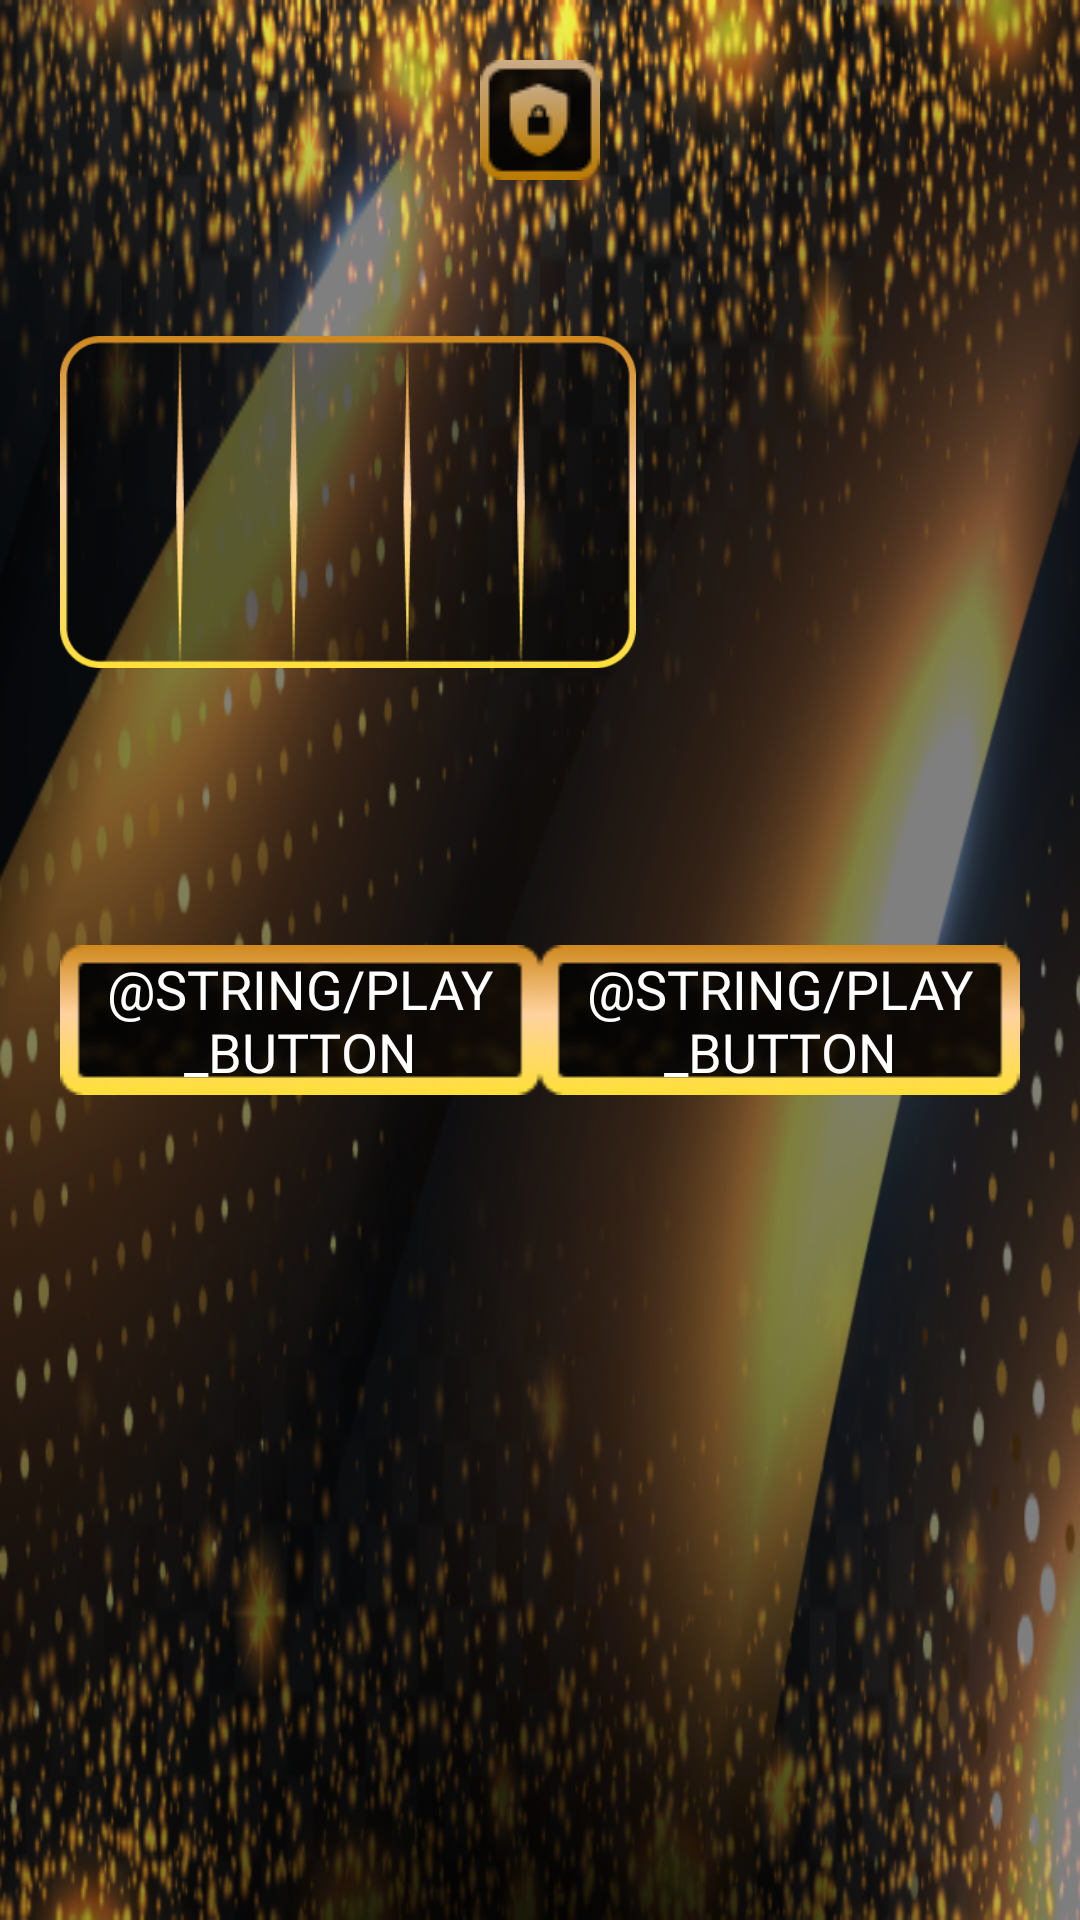

Here is an Android app screen rendered from its layout file. Give the layout XML and the strings, colors and styles it references.
<!-- AndroidManifest.xml: application theme Theme.CrouwRoulette -->
<!-- res/layout/test.xml -->
<?xml version="1.0" encoding="utf-8"?>
<androidx.constraintlayout.widget.ConstraintLayout
    xmlns:android="http://schemas.android.com/apk/res/android"
    xmlns:app="http://schemas.android.com/apk/res-auto"
    xmlns:tools="http://schemas.android.com/tools"
    android:layout_width="match_parent"
    android:layout_height="match_parent"
    android:background="@drawable/all_bg"
    android:padding="20dp"
    tools:context=".presentation.fragments.GameChoiceFragment">

    <ImageButton
        android:id="@+id/button_privacy"
        android:layout_width="wrap_content"
        android:layout_height="wrap_content"
        android:layout_gravity="center_horizontal"
        android:background="@null"
        android:src="@drawable/button_privacy"
        app:layout_constraintTop_toTopOf="parent"
        app:layout_constraintStart_toStartOf="parent"
        app:layout_constraintEnd_toEndOf="parent"
        app:layout_constraintVertical_chainStyle="packed"/>

    <LinearLayout
        android:id="@+id/horizontalContainer"
        android:layout_width="wrap_content"
        android:layout_height="wrap_content"
        android:orientation="horizontal"
        app:layout_constraintTop_toBottomOf="@id/button_privacy"
        app:layout_constraintStart_toStartOf="parent"
        app:layout_constraintEnd_toEndOf="parent"
        app:layout_constraintBottom_toBottomOf="parent">

        <androidx.appcompat.widget.AppCompatButton
            android:id="@+id/button_slots_play"
            android:layout_width="0dp"
            android:layout_height="wrap_content"
            android:background="@drawable/button_bg"
            android:backgroundTint="@null"
            android:fontFamily="@font/taviraj_medium"
            android:text="@string/play_button"
            android:textColor="@color/white"
            android:textSize="18sp"
            android:layout_weight="1" />

        <androidx.appcompat.widget.AppCompatButton
            android:id="@+id/button_roulette_play"
            android:layout_width="0dp"
            android:layout_height="wrap_content"
            android:background="@drawable/button_bg"
            android:backgroundTint="@null"
            android:fontFamily="@font/taviraj_medium"
            android:text="@string/play_button"
            android:textColor="@color/white"
            android:textSize="18sp"
            android:layout_weight="1" />

    </LinearLayout>

    <ImageView
        android:id="@+id/slots_bg"
        android:layout_width="0dp"
        android:layout_height="0dp"
        android:src="@drawable/slot_bg"
        android:adjustViewBounds="true"
        android:scaleType="centerInside"
        app:layout_constraintStart_toStartOf="parent"
        app:layout_constraintEnd_toStartOf="@id/guideline"
        app:layout_constraintTop_toTopOf="parent"
        app:layout_constraintBottom_toTopOf="@+id/horizontalContainer"/>

    <ImageView
        android:id="@+id/roulette_bg"
        android:layout_width="0dp"
        android:layout_height="0dp"
        android:src="@drawable/roulette_bg"
        android:adjustViewBounds="true"
        android:scaleType="centerInside"
        app:layout_constraintStart_toEndOf="@id/guideline"
        app:layout_constraintEnd_toEndOf="parent"
        app:layout_constraintTop_toTopOf="parent"
        app:layout_constraintBottom_toTopOf="@id/horizontalContainer"/>

    <androidx.constraintlayout.widget.Guideline
        android:id="@+id/guideline"
        android:layout_width="wrap_content"
        android:layout_height="wrap_content"
        android:orientation="vertical"
        app:layout_constraintGuide_percent="0.6" />

</androidx.constraintlayout.widget.ConstraintLayout>
<!-- resources referenced by this layout -->
<resources>
  <color name="white">#FFFFFFFF</color>
  <!-- drawable all_bg: png bitmap (drawable, 306327 bytes) -->
  <!-- drawable button_bg: png bitmap (drawable, 6284 bytes) -->
  <!-- drawable button_privacy: png bitmap (drawable, 2470 bytes) -->
  <!-- drawable slot_bg: png bitmap (drawable, 16725 bytes) -->
  <style name="Theme.CrouwRoulette" parent="Theme.MaterialComponents.DayNight.DarkActionBar">
          
          <item name="colorPrimary">@color/purple_500</item>
          <item name="colorPrimaryVariant">@color/purple_700</item>
          <item name="colorOnPrimary">@color/white</item>
          
          <item name="colorSecondary">@color/teal_200</item>
          <item name="colorSecondaryVariant">@color/teal_700</item>
          <item name="colorOnSecondary">@color/black</item>
          
          <item name="android:statusBarColor">?attr/colorPrimaryVariant</item>
          
      </style>
  <color name="purple_500">#FF6200EE</color>
  <color name="purple_700">#FF3700B3</color>
  <color name="teal_200">#FF03DAC5</color>
  <color name="teal_700">#FF018786</color>
  <color name="black">#FF000000</color>
</resources>
